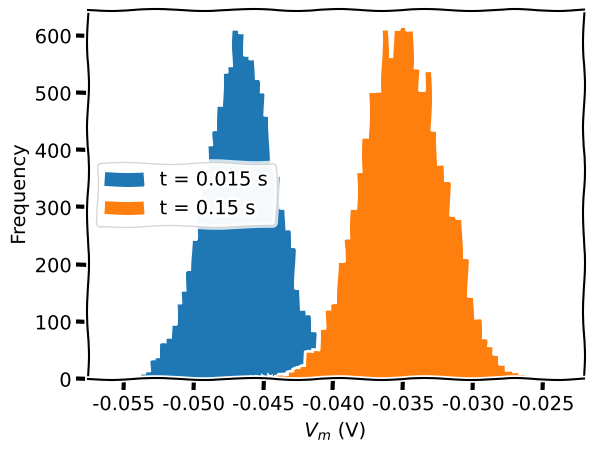

Write Python code to recreate this figure.
# [redacted]

# Imports
import numpy as np
import matplotlib.pyplot as plt

t_max = 150e-3   # second
dt = 1e-3        # second
tau = 20e-3      # second
el = -60e-3      # milivolt
vr = -70e-3      # milivolt
vth = -50e-3     # milivolt
r = 100e6        # ohm
i_mean = 25e-11  # ampere

# Set random number generator
np.random.seed(2020)

# Initialize t_range, step_end, n, v_n, i and nbins
t_range = np.arange(0, t_max, dt)
step_end = len(t_range)
n = 10000
v_n = el * np.ones([n, step_end])
i = i_mean * (1 + 0.1 * (t_max / dt)**(0.5) * (2 * np.random.random([n, step_end]) - 1))
nbins = 50

# Loop over time steps
for step, t in enumerate(t_range):

  # Skip first iteration
  if step==0:
    continue

  # Compute v_n
  v_n[:, step] =  v_n[:, step - 1] + (dt / tau) * (el - v_n[:, step - 1] + r * i[:, step])

# Initialize the figure
with plt.xkcd():
  plt.figure()
  plt.ylabel('Frequency')
  plt.xlabel('$V_m$ (V)')

  # Plot a histogram at t_max/10 (add labels and parameters histtype='stepfilled' and linewidth=0)
  plt.hist(v_n[:,int(step_end / 10)], nbins, histtype = 'stepfilled',
           linewidth = 0, label = f't = {t_max / 10} s')

  # Plot a histogram at t_max (add labels and parameters histtype='stepfilled' and linewidth=0)
  plt.hist(v_n[:, -1], nbins, histtype = 'stepfilled',
           linewidth = 0, label = f't = {t_max} s')
  
  # Add legend
  plt.legend()
  plt.show()